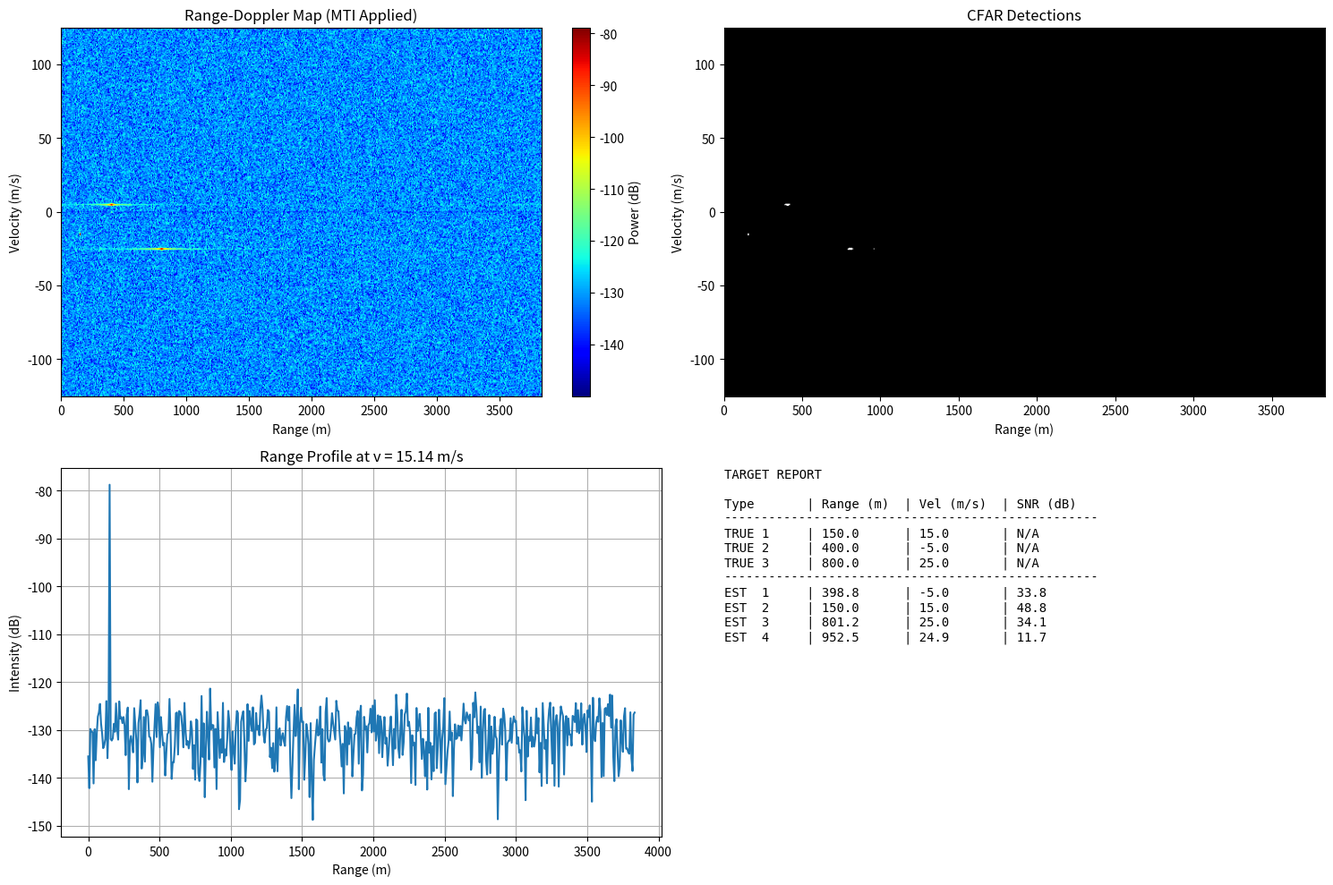

This chart was generated by the following Python code:
import numpy as np
import matplotlib.pyplot as plt
from numpy.fft import fft, ifft, fftshift, fftfreq
from scipy import signal
from scipy.ndimage import label, center_of_mass

# ============================================================================
# PROFESSIONAL OFDM ISAC RADAR SYSTEM
# ============================================================================
# Version: 6.0 (Integrated Production Edition)
# Author: Professional DSP/Radar Systems Engineer
# ============================================================================

# Physical Constants
C = 3e8                    # Speed of light (m/s)
BOLTZMANN = 1.38e-23      # Boltzmann constant (J/K)
T0 = 290                   # Reference temperature (K)

# --- System Configuration ---
FS = 20e6                  # Sampling frequency (20 MHz)
FC = 2.4e9                 # Carrier frequency (2.4 GHz - WiFi/ISM)
LAMBDA = C / FC            # Wavelength (m)

# Waveform Parameters
PRI = 250e-6               # Pulse Repetition Interval (250 us -> 4 kHz PRF)
N_PULSES = 512             # Coherent Processing Interval (128 ms)
N_SC = 512                 # OFDM subcarriers
CP = 256                   # Cyclic Prefix (covers up to 1.9 km)
N_SAMPLES_PER_PRI = N_SC + CP

# Receiver Characteristics
TX_POWER_DBM = 30          # Transmit power (30 dBm = 1W)
TX_GAIN_DB = 13            # Transmit antenna gain (dBi)
RX_GAIN_DB = 13            # Receive antenna gain (dBi)
NOISE_FIGURE_DB = 6        # Receiver noise figure (dB)
THERMAL_NOISE_DBM = -174   # dBm/Hz

# Calculated Noise Floor
NOISE_FLOOR_DBM = THERMAL_NOISE_DBM + 10*np.log10(FS) + NOISE_FIGURE_DB
NOISE_FLOOR_W = 10**((NOISE_FLOOR_DBM - 30) / 10)

def radar_range_equation(range_m, rcs_dbsm):
    """Calculates received power based on physical radar equation."""
    p_tx = 10**((TX_POWER_DBM - 30) / 10)
    g_tx = 10**(TX_GAIN_DB / 10)
    g_rx = 10**(RX_GAIN_DB / 10)
    rcs = 10**(rcs_dbsm / 10)
    
    # Pr = (Pt * Gt * Gr * lambda^2 * sigma) / ((4 * pi)^3 * R^4)
    num = p_tx * g_tx * g_rx * (LAMBDA**2) * rcs
    den = ((4 * np.pi)**3) * (range_m**4)
    return num / den

def generate_ofdm_pulse():
    """Generates a single OFDM pulse with QPSK modulation, normalized to unit power."""
    data = (np.random.choice([-1, 1], N_SC) + 1j * np.random.choice([-1, 1], N_SC)) / np.sqrt(2)
    time_data = ifft(data)
    # Normalize such that mean power is 1
    time_data /= np.sqrt(np.mean(np.abs(time_data)**2))
    cp_data = time_data[-CP:]
    return np.concatenate([cp_data, time_data])

def simulate_environment(targets):
    """Simulates the radar environment including targets, leakage, and noise."""
    ref_pulses = []
    surv_pulses = []
    
    t_fast = np.arange(N_SAMPLES_PER_PRI) / FS
    
    for p in range(N_PULSES):
        # Generate Transmit Signal
        tx_sig = generate_ofdm_pulse()
        ref_pulses.append(tx_sig)
        
        # Initialize Surveillance Signal
        surv_sig = np.zeros(N_SAMPLES_PER_PRI, dtype=complex)
        
        # 1. Direct Path Leakage (Strong interference)
        # Typical isolation is 40-60 dB
        leakage_gain = 10**(-45/20) 
        surv_sig += tx_sig * leakage_gain
        
        # 2. Target Echoes
        for tgt in targets:
            range_m = tgt['R']
            velocity = tgt['v']
            rcs = tgt['rcs']
            
            # Time delay and Doppler shift
            delay = 2 * range_m / C
            fd = 2 * velocity / LAMBDA
            
            # Slow-time phase rotation
            phase_slow = np.exp(1j * 2 * np.pi * fd * p * PRI)
            
            # Fast-time Doppler and delay (Fractional Delay implementation)
            tx_fft = fft(tx_sig)
            freqs = fftfreq(N_SAMPLES_PER_PRI, d=1/FS)
            shifted_fft = tx_fft * np.exp(-1j * 2 * np.pi * freqs * delay)
            
            # Apply Doppler frequency shift in time domain for accuracy
            echo_time = ifft(shifted_fft)
            echo_time *= np.exp(1j * 2 * np.pi * fd * t_fast)
            
            # Amplitude based on Radar Equation
            p_rx = radar_range_equation(range_m, rcs)
            echo_amp = np.sqrt(p_rx)
            
            surv_sig += echo_time * phase_slow * echo_amp
            
        # 3. Add Thermal Noise
        noise = np.sqrt(NOISE_FLOOR_W / 2) * (np.random.randn(N_SAMPLES_PER_PRI) + 1j * np.random.randn(N_SAMPLES_PER_PRI))
        surv_sig += noise
        
        surv_pulses.append(surv_sig)
        
    return np.array(ref_pulses), np.array(surv_pulses)

def process_signal(ref, surv):
    """Core DSP pipeline: Range-Doppler processing for OFDM."""
    # 1. Range Compression (using standard OFDM division method)
    # Extract the symbol part (removing CP)
    ref_sym = ref[:, CP:]
    surv_sym = surv[:, CP:]
    
    # FFT to frequency domain
    ref_freq = fft(ref_sym, axis=1)
    surv_freq = fft(surv_sym, axis=1)
    
    # Element-wise division to remove data modulation
    # Add small epsilon to avoid division by zero
    eps = 1e-12
    div_freq = surv_freq / (ref_freq + eps)
    
    # IFFT back to time domain to get range profiles
    range_profiles = ifft(div_freq, axis=1)
    
    # 2. MTI Filtering (Moving Target Indicator)
    # Simple DC subtraction to remove stationary clutter/leakage 
    # while preserving slow moving targets.
    mti_output = range_profiles - np.mean(range_profiles, axis=0)
    
    # 3. Doppler Processing (Slow-time FFT)
    n_pulses_processed, n_range = mti_output.shape
    doppler_window = np.hamming(n_pulses_processed)[:, np.newaxis]
    rd_map = fftshift(fft(mti_output * doppler_window, axis=0), axes=0)
    
    return rd_map

def detect_targets(rd_map, pfa=1e-6):
    """Adaptive 2D CFAR detection and clustering."""
    power_map = np.abs(rd_map)**2
    n_doppler, n_range = power_map.shape
    
    # CFAR Parameters
    guard = 2
    train = 8
    win_size = 2 * (guard + train) + 1
    
    # Construct Kernel
    kernel = np.ones((win_size, win_size))
    kernel[train:train+2*guard+1, train:train+2*guard+1] = 0
    n_train = np.sum(kernel)
    
    # Compute adaptive threshold
    noise_est = signal.convolve2d(power_map, kernel/n_train, mode='same', boundary='wrap')
    alpha = n_train * (pfa**(-1/n_train) - 1)
    threshold = alpha * noise_est
    
    detections = power_map > threshold
    
    # Clustering (DBSCAN-lite using connected components)
    labeled, num_features = label(detections)
    found_targets = []
    
    range_res = C / (2 * FS)
    # Note: No pulses lost in DC subtraction
    n_pulses_processed = rd_map.shape[0]
    vel_res = LAMBDA / (2 * n_pulses_processed * PRI)
    
    v_axis = (np.arange(n_doppler) - n_doppler//2) * vel_res
    r_axis = np.arange(n_range) * range_res
    
    for i in range(1, num_features + 1):
        mask = (labeled == i)
        # Centroid weighting by power
        coords = np.argwhere(mask)
        weights = power_map[mask]
        
        # Weighted average for sub-bin accuracy
        idx_v = np.average(coords[:, 0], weights=weights)
        idx_r = np.average(coords[:, 1], weights=weights)
        
        v_est = np.interp(idx_v, np.arange(n_doppler), v_axis)
        r_est = np.interp(idx_r, np.arange(n_range), r_axis)
        
        peak_snr = 10 * np.log10(np.max(weights) / np.mean(noise_est[mask]))
        
        found_targets.append({'R': r_est, 'v': v_est, 'SNR': peak_snr})
        
    return detections, found_targets

def plot_results(rd_map, detections, found_targets, true_targets):
    """Comprehensive visualization of radar performance."""
    n_doppler, n_range = rd_map.shape
    range_res = C / (2 * FS)
    vel_res = LAMBDA / (2 * n_doppler * PRI)
    
    v_extent = [-(n_doppler//2)*vel_res, (n_doppler//2)*vel_res]
    r_extent = [0, n_range*range_res]
    
    plt.figure(figsize=(15, 10))
    
    # 1. Range-Doppler Heatmap
    plt.subplot(2, 2, 1)
    rd_db = 10 * np.log10(np.abs(rd_map)**2 + 1e-15)
    plt.imshow(rd_db, aspect='auto', extent=[r_extent[0], r_extent[1], v_extent[0], v_extent[1]], cmap='jet')
    plt.colorbar(label='Power (dB)')
    plt.title('Range-Doppler Map (MTI Applied)')
    plt.xlabel('Range (m)')
    plt.ylabel('Velocity (m/s)')
    
    # 2. Detection Map
    plt.subplot(2, 2, 2)
    plt.imshow(detections, aspect='auto', extent=[r_extent[0], r_extent[1], v_extent[0], v_extent[1]], cmap='gray')
    plt.title('CFAR Detections')
    plt.xlabel('Range (m)')
    plt.ylabel('Velocity (m/s)')
    
    # 3. Range Profile (at Peak Doppler of first target if exists)
    plt.subplot(2, 2, 3)
    if found_targets:
        # Find best target peak
        idx = np.argmax(np.abs(rd_map))
        v_idx, r_idx = np.unravel_index(idx, rd_map.shape)
        plt.plot(np.arange(n_range)*range_res, rd_db[v_idx, :])
        plt.title(f'Range Profile at v = {v_extent[0] + v_idx*vel_res:.2f} m/s')
    else:
        plt.plot(np.arange(n_range)*range_res, rd_db[n_doppler//2, :])
        plt.title('Range Profile at Zero Doppler')
    plt.grid(True)
    plt.xlabel('Range (m)')
    plt.ylabel('Intensity (dB)')
    
    # 4. Target Report
    plt.subplot(2, 2, 4)
    plt.axis('off')
    report = "TARGET REPORT\n\n"
    report += f"{'Type':<10} | {'Range (m)':<10} | {'Vel (m/s)':<10} | {'SNR (dB)':<8}\n"
    report += "-"*50 + "\n"
    for i, t in enumerate(true_targets):
        report += f"TRUE {i+1:<5} | {t['R']:<10.1f} | {t['v']:<10.1f} | {'N/A':<8}\n"
    report += "-"*50 + "\n"
    for i, t in enumerate(found_targets):
        report += f"EST  {i+1:<5} | {t['R']:<10.1f} | {t['v']:<10.1f} | {t['SNR']:<8.1f}\n"
    
    plt.text(0, 1, report, family='monospace', verticalalignment='top')
    
    plt.tight_layout()
    plt.show()

# ============================================================================
# EXECUTION
# ============================================================================
if __name__ == "__main__":
    # Define Realistic Targets
    # Drone: RCS ~ -20 dBsm
    # Car: RCS ~ 10 dBsm
    # Human: RCS ~ 0 dBsm
    test_targets = [
        {'R': 150, 'v': 15,  'rcs': -15}, # Fast moving drone
        {'R': 400, 'v': -5,  'rcs': 0},   # Human walking away
        {'R': 800, 'v': 25,  'rcs': 15},  # Distant car
    ]
    
    print("Simulating Environment...")
    ref, surv = simulate_environment(test_targets)
    
    print("Processing Signal...")
    rd_map = process_signal(ref, surv)
    
    print("Running CFAR Detection...")
    detections, found = detect_targets(rd_map, pfa=1e-6)
    
    print(f"Found {len(found)} targets.")
    for f in found:
        print(f"  Target at R={f['R']:.1f}m, v={f['v']:.1f}m/s, SNR={f['SNR']:.1f}dB")
        
    plot_results(rd_map, detections, found, test_targets)
